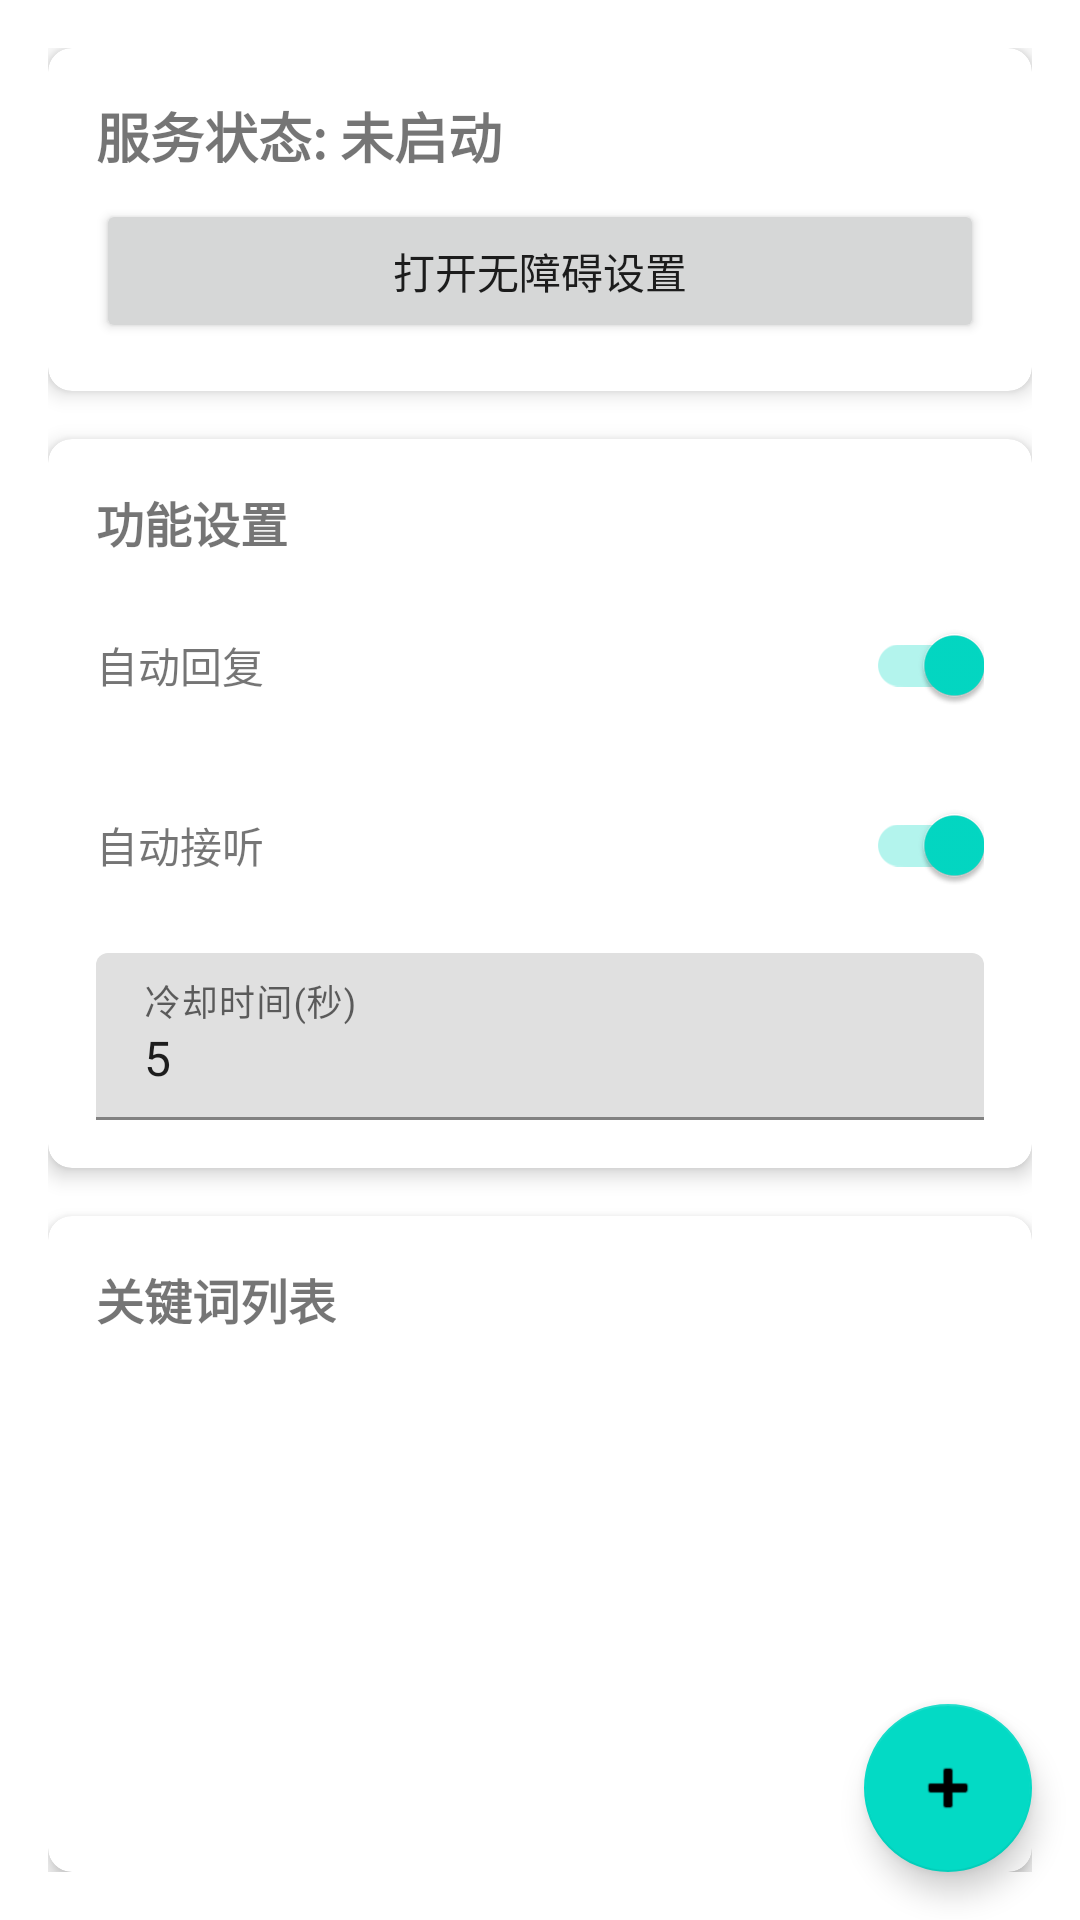

Layout XML and referenced resources for this Android screen:
<!-- AndroidManifest.xml: activity theme Theme.WeChatAuto -->
<!-- res/layout/activity_main.xml -->
<?xml version="1.0" encoding="utf-8"?>

<androidx.coordinatorlayout.widget.CoordinatorLayout 
    xmlns:android="http://schemas.android.com/apk/res/android"
    xmlns:app="http://schemas.android.com/apk/res-auto"
    android:layout_width="match_parent"
    android:layout_height="match_parent">

    <ScrollView
        android:layout_width="match_parent"
        android:layout_height="match_parent"
        android:fillViewport="true">

        <LinearLayout
            android:layout_width="match_parent"
            android:layout_height="wrap_content"
            android:orientation="vertical"
            android:padding="16dp">

            
            <com.google.android.material.card.MaterialCardView
                android:layout_width="match_parent"
                android:layout_height="wrap_content"
                android:layout_marginBottom="16dp"
                app:cardElevation="4dp"
                app:cardCornerRadius="8dp">

                <LinearLayout
                    android:layout_width="match_parent"
                    android:layout_height="wrap_content"
                    android:orientation="vertical"
                    android:padding="16dp">

                    <TextView
                        android:id="@+id/tv_service_status"
                        android:layout_width="wrap_content"
                        android:layout_height="wrap_content"
                        android:text="服务状态: 未启动"
                        android:textSize="18sp"
                        android:textStyle="bold" />

                    <Button
                        android:id="@+id/btn_open_settings"
                        android:layout_width="match_parent"
                        android:layout_height="wrap_content"
                        android:layout_marginTop="8dp"
                        android:text="@string/open_settings" />

                </LinearLayout>

            </com.google.android.material.card.MaterialCardView>

            
            <com.google.android.material.card.MaterialCardView
                android:layout_width="match_parent"
                android:layout_height="wrap_content"
                android:layout_marginBottom="16dp"
                app:cardElevation="4dp"
                app:cardCornerRadius="8dp">

                <LinearLayout
                    android:layout_width="match_parent"
                    android:layout_height="wrap_content"
                    android:orientation="vertical"
                    android:padding="16dp">

                    <TextView
                        android:layout_width="wrap_content"
                        android:layout_height="wrap_content"
                        android:text="功能设置"
                        android:textSize="16sp"
                        android:textStyle="bold"
                        android:layout_marginBottom="12dp" />

                    <LinearLayout
                        android:layout_width="match_parent"
                        android:layout_height="wrap_content"
                        android:orientation="horizontal"
                        android:gravity="center_vertical">

                        <TextView
                            android:layout_width="0dp"
                            android:layout_height="wrap_content"
                            android:layout_weight="1"
                            android:text="@string/auto_reply"
                            android:textSize="14sp" />

                        <androidx.appcompat.widget.SwitchCompat
                            android:id="@+id/switch_auto_reply"
                            android:layout_width="wrap_content"
                            android:layout_height="wrap_content"
                            android:checked="true" />

                    </LinearLayout>

                    <LinearLayout
                        android:layout_width="match_parent"
                        android:layout_height="wrap_content"
                        android:orientation="horizontal"
                        android:gravity="center_vertical"
                        android:layout_marginTop="12dp">

                        <TextView
                            android:layout_width="0dp"
                            android:layout_height="wrap_content"
                            android:layout_weight="1"
                            android:text="@string/auto_answer"
                            android:textSize="14sp" />

                        <androidx.appcompat.widget.SwitchCompat
                            android:id="@+id/switch_auto_answer"
                            android:layout_width="wrap_content"
                            android:layout_height="wrap_content"
                            android:checked="true" />

                    </LinearLayout>

                    <com.google.android.material.textfield.TextInputLayout
                        android:layout_width="match_parent"
                        android:layout_height="wrap_content"
                        android:layout_marginTop="12dp"
                        android:hint="@string/cooldown_seconds">

                        <com.google.android.material.textfield.TextInputEditText
                            android:id="@+id/edit_cooldown"
                            android:layout_width="match_parent"
                            android:layout_height="wrap_content"
                            android:inputType="number"
                            android:text="5" />

                    </com.google.android.material.textfield.TextInputLayout>

                </LinearLayout>

            </com.google.android.material.card.MaterialCardView>

            
            <com.google.android.material.card.MaterialCardView
                android:layout_width="match_parent"
                android:layout_height="0dp"
                android:layout_weight="1"
                app:cardElevation="4dp"
                app:cardCornerRadius="8dp">

                <LinearLayout
                    android:layout_width="match_parent"
                    android:layout_height="match_parent"
                    android:orientation="vertical">

                    <TextView
                        android:layout_width="wrap_content"
                        android:layout_height="wrap_content"
                        android:text="关键词列表"
                        android:textSize="16sp"
                        android:textStyle="bold"
                        android:padding="16dp" />

                    <androidx.recyclerview.widget.RecyclerView
                        android:id="@+id/recycler_keywords"
                        android:layout_width="match_parent"
                        android:layout_height="0dp"
                        android:layout_weight="1"
                        android:paddingHorizontal="8dp" />

                </LinearLayout>

            </com.google.android.material.card.MaterialCardView>

        </LinearLayout>

    </ScrollView>

    
    <com.google.android.material.floatingactionbutton.FloatingActionButton
        android:id="@+id/fab_add_keyword"
        android:layout_width="wrap_content"
        android:layout_height="wrap_content"
        android:layout_gravity="bottom|end"
        android:layout_margin="16dp"
        android:contentDescription="@string/add_keyword"
        app:srcCompat="@android:drawable/ic_input_add" />

</androidx.coordinatorlayout.widget.CoordinatorLayout>
<!-- resources referenced by this layout -->
<resources>
  <string name="add_keyword">添加关键词</string>
  <string name="auto_answer">自动接听</string>
  <string name="auto_reply">自动回复</string>
  <string name="cooldown_seconds">冷却时间(秒)</string>
  <string name="open_settings">打开无障碍设置</string>
  <style name="Theme.WeChatAuto" parent="Theme.MaterialComponents.DayNight.DarkActionBar">
          <item name="colorPrimary">@color/purple_500</item>
          <item name="colorPrimaryVariant">@color/purple_700</item>
          <item name="colorOnPrimary">@color/white</item>
          <item name="colorSecondary">@color/teal_200</item>
          <item name="colorSecondaryVariant">@color/teal_700</item>
          <item name="colorOnSecondary">@color/black</item>
          <item name="android:statusBarColor">?attr/colorPrimaryVariant</item>
      </style>
  <color name="purple_500">#FF6200EE</color>
  <color name="purple_700">#FF3700B3</color>
  <color name="white">#FFFFFFFF</color>
  <color name="teal_200">#FF03DAC5</color>
  <color name="teal_700">#FF018786</color>
  <color name="black">#FF000000</color>
</resources>
